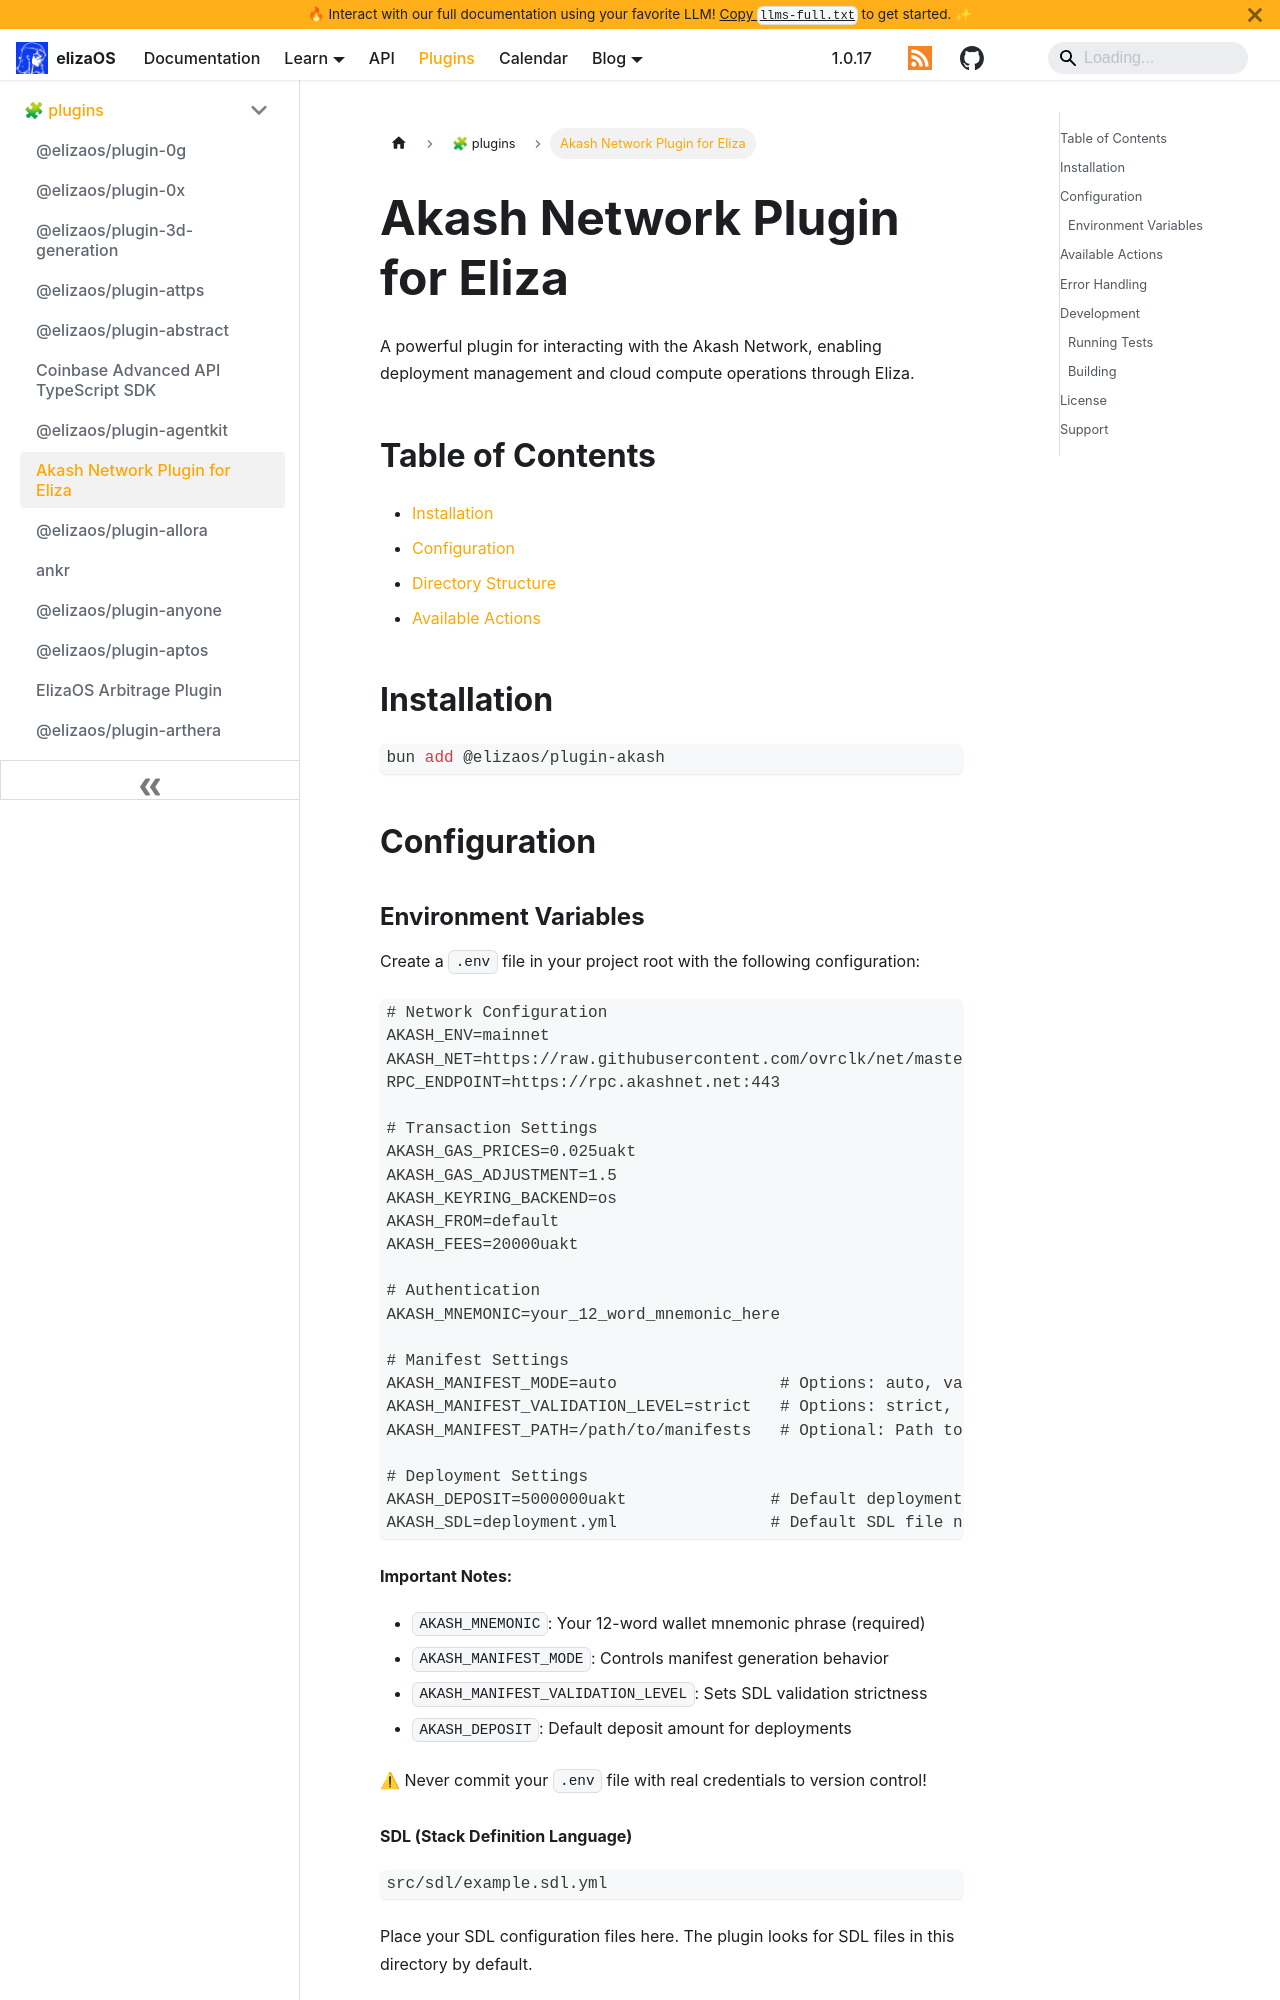

repository: yakkl/eliza · page: packages/plugins/akash.html · generator: docusaurus

# Akash Network Plugin for Eliza

A powerful plugin for interacting with the Akash Network, enabling deployment management and cloud compute operations through Eliza.

## Table of Contents

- [Installation](#installation)
- [Configuration](#configuration)
- [Directory Structure](#directory-structure)
- [Available Actions](#available-actions)

## Installation

```bash
bun add @elizaos/plugin-akash
```

## Configuration
